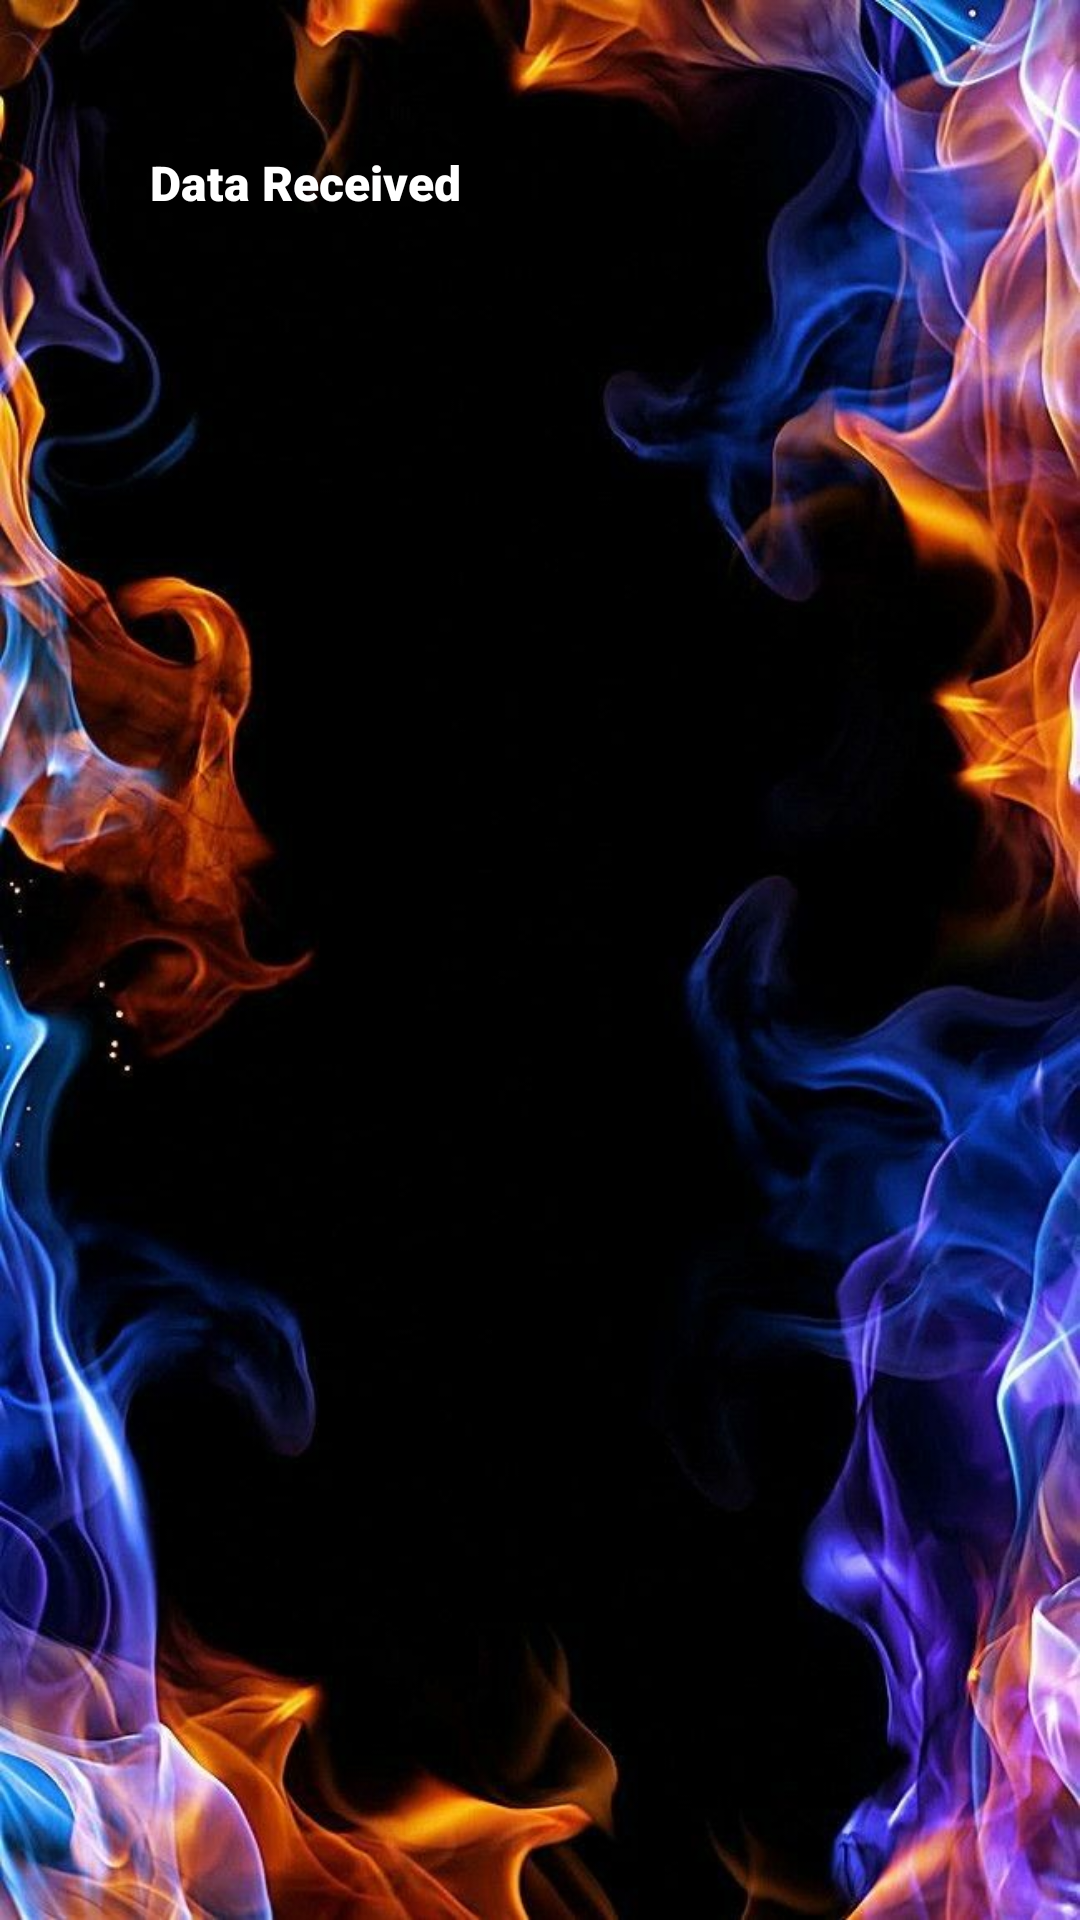

The Android layout XML behind this screen, and the referenced resources:
<!-- AndroidManifest.xml: application theme Theme.RestauranReview -->
<!-- res/layout/activity_move_with_data.xml -->
<?xml version="1.0" encoding="utf-8"?>
<RelativeLayout xmlns:android="http://schemas.android.com/apk/res/android"
    xmlns:app="http://schemas.android.com/apk/res-auto"
    xmlns:tools="http://schemas.android.com/tools"
    android:id="@+id/main"
    android:layout_width="match_parent"
    android:layout_height="match_parent"
    tools:context=".MoveActivityWithData"
    android:padding="50dp"
    android:background="@drawable/bg"
    >

    <TextView
        android:textColor="@color/white"
        android:shadowColor="@color/ic_launcher_background"
        android:textStyle="bold"
        android:id="@+id/tv_data_received"
        android:layout_width="match_parent"
        android:layout_height="wrap_content"
        android:text="@string/data_received"
        android:gravity="center"
        android:fontFamily="sans-serif-black"
        android:textAlignment="textStart"
        android:textSize="16dp"
        tools:ignore="RtlCompat" />

</RelativeLayout>
<!-- resources referenced by this layout -->
<resources>
  <color name="ic_launcher_background">#17F155</color>
  <!-- drawable bg: jpeg bitmap (drawable, 78591 bytes) -->
  <string name="data_received">Data Received</string>
  <style name="Theme.RestauranReview" parent="Base.Theme.RestauranReview" />
  <style name="Base.Theme.RestauranReview" parent="Theme.Material3.DayNight.NoActionBar">
          
          
      </style>
  <!-- not gathered from this repository: default colours our renderer supplied (Android Studio template values) -->
  <color name="white">#FFFFFFFF</color>
</resources>
